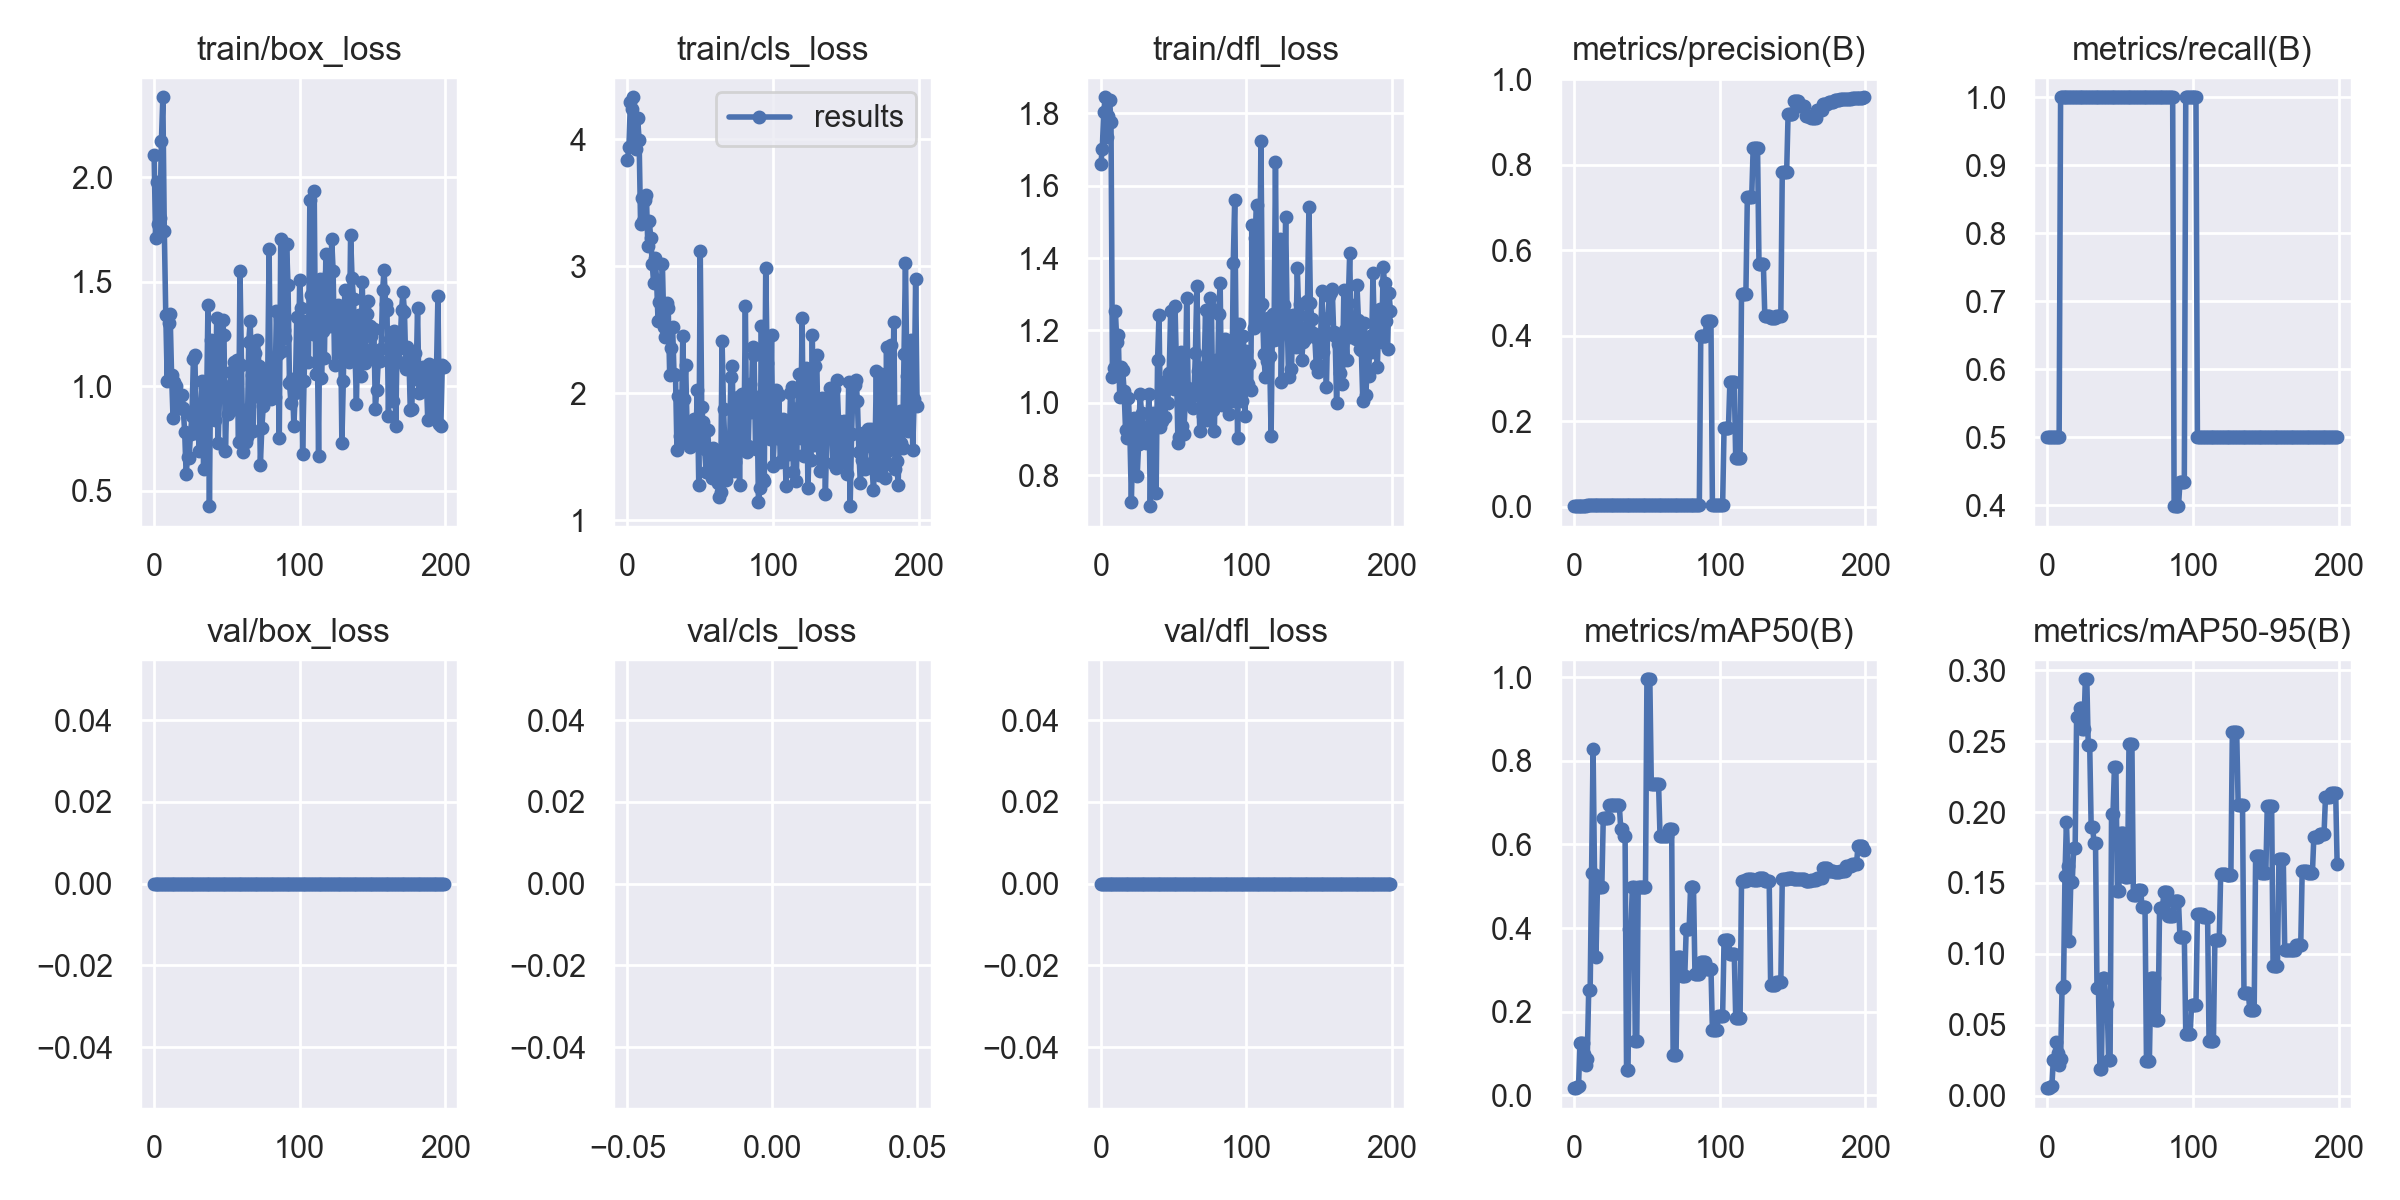

The table this chart was drawn from, first rows:
epoch, train/box_loss, train/cls_loss, train/dfl_loss, metrics/precision(B), metrics/recall(B), metrics/mAP50(B), metrics/mAP50-95(B), val/box_loss, val/cls_loss, val/dfl_loss, lr/pg0, lr/pg1, lr/pg2
0, 2.108, 3.84, 1.661, 0.00167, 0.5, 0.01692, 0.00522, 0, inf, 0, 0.1, 0, 0
1, 1.709, 3.937, 1.7, 0.00167, 0.5, 0.0181, 0.00557, 0, inf, 0, 0.0991, 9.9505e-05, 9.9505e-05
2, 1.978, 4.294, 1.803, 0.00167, 0.5, 0.01946, 0.00598, 0, inf, 0, 0.0982, 0.000198, 0.000198
3, 1.775, 4.242, 1.844, 0.00167, 0.5, 0.02105, 0.00645, 0, inf, 0, 0.0973, 0.0002955, 0.0002955
4, 1.806, 4.332, 1.735, 0.00167, 0.5, 0.1242, 0.02525, 0, inf, 0, 0.09639, 0.0003921, 0.0003921
5, 2.173, 3.982, 1.794, 0.00167, 0.5, 0.1242, 0.02526, 0, inf, 0, 0.09549, 0.0004876, 0.0004876
6, 2.383, 3.925, 1.838, 0.00167, 0.5, 0.1242, 0.03754, 0, inf, 0, 0.09458, 0.0005822, 0.0005822
7, 1.744, 4.167, 1.777, 0.00167, 0.5, 0.09942, 0.03012, 0, inf, 0, 0.09368, 0.0006757, 0.0006757
8, 1.343, 3.998, 1.072, 0.00167, 0.5, 0.07114, 0.02163, 0, inf, 0, 0.09277, 0.0007683, 0.0007683
9, 1.027, 3.336, 1.097, 0.00333, 1, 0.08689, 0.02573, 0, inf, 0, 0.09186, 0.0008599, 0.0008599
10, 1.303, 3.538, 1.254, 0.00333, 1, 0.252, 0.07556, 0, inf, 0, 0.09095, 0.0009505, 0.0009505
11, 1.346, 3.358, 1.169, 0.00333, 1, 0.2524, 0.07736, 0, inf, 0, 0.09004, 0.00104, 0.00104
12, 1.054, 3.519, 1.188, 0.00333, 1, 0.5307, 0.155, 0, inf, 0, 0.08913, 0.001129, 0.001129
13, 0.8475, 3.562, 1.015, 0.00333, 1, 0.8283, 0.193, 0, inf, 0, 0.08822, 0.001216, 0.001216
14, 1.022, 3.158, 1.1, 0.00333, 1, 0.5262, 0.1623, 0, inf, 0, 0.0873, 0.001303, 0.001303
15, 1.003, 3.356, 1.092, 0.00333, 1, 0.3317, 0.1089, 0, inf, 0, 0.08639, 0.001389, 0.001389
16, 0.9625, 3.224, 1.034, 0.00333, 1, 0.4975, 0.1506, 0, inf, 0, 0.08547, 0.001473, 0.001473
17, 0.8955, 3.019, 0.924, 0.00333, 1, 0.4975, 0.1506, 0, inf, 0, 0.08456, 0.001557, 0.001557
18, 0.8948, 2.866, 0.9014, 0.00333, 1, 0.4975, 0.1749, 0, inf, 0, 0.08364, 0.00164, 0.00164
19, 0.9611, 3.062, 1.013, 0.00333, 1, 0.4975, 0.1749, 0, inf, 0, 0.08272, 0.001721, 0.001721
20, 0.8947, 2.895, 0.9122, 0.00333, 1, 0.6633, 0.2668, 0, inf, 0, 0.0818, 0.001802, 0.001802
21, 0.7815, 2.572, 0.7271, 0.00333, 1, 0.6633, 0.2668, 0, inf, 0, 0.08088, 0.001882, 0.001882
22, 0.5795, 2.722, 0.9056, 0.00333, 1, 0.6633, 0.2737, 0, inf, 0, 0.07996, 0.00196, 0.00196
23, 0.6607, 2.709, 0.9587, 0.00333, 1, 0.6633, 0.2737, 0, inf, 0, 0.07904, 0.002038, 0.002038
24, 0.6584, 3.018, 0.9339, 0.00333, 1, 0.695, 0.2589, 0, inf, 0, 0.07812, 0.002115, 0.002115
25, 0.7714, 2.524, 0.7983, 0.00333, 1, 0.695, 0.2589, 0, inf, 0, 0.07719, 0.002191, 0.002191
26, 0.8605, 2.444, 0.8869, 0.00333, 1, 0.695, 0.2937, 0, inf, 0, 0.07626, 0.002265, 0.002265
27, 1.133, 2.711, 1.025, 0.00333, 1, 0.695, 0.2937, 0, inf, 0, 0.07534, 0.002339, 0.002339
28, 1.149, 2.674, 0.9705, 0.00333, 1, 0.695, 0.2472, 0, inf, 0, 0.07441, 0.002412, 0.002412
29, 0.7786, 2.147, 0.9304, 0.00333, 1, 0.695, 0.2472, 0, inf, 0, 0.07348, 0.002484, 0.002484
30, 0.8327, 2.353, 0.9217, 0.00333, 1, 0.695, 0.1897, 0, inf, 0, 0.07255, 0.002554, 0.002554
31, 0.69, 2.524, 0.8894, 0.00333, 1, 0.695, 0.1897, 0, inf, 0, 0.07162, 0.002624, 0.002624
32, 0.8953, 2.155, 0.902, 0.00333, 1, 0.6379, 0.1781, 0, inf, 0, 0.07069, 0.002693, 0.002693
33, 1.024, 2.145, 1.024, 0.00333, 1, 0.6379, 0.1781, 0, inf, 0, 0.06976, 0.002761, 0.002761
34, 0.6065, 1.552, 0.7142, 0.00333, 1, 0.62, 0.07616, 0, inf, 0, 0.06883, 0.002828, 0.002828
35, 0.9947, 1.974, 0.9381, 0.00333, 1, 0.62, 0.07616, 0, inf, 0, 0.06789, 0.002894, 0.002894
36, 0.8854, 1.666, 0.971, 0.00333, 1, 0.05976, 0.01848, 0, inf, 0, 0.06696, 0.002959, 0.002959
37, 1.391, 1.622, 0.9629, 0.00333, 1, 0.05976, 0.01848, 0, inf, 0, 0.06602, 0.003022, 0.003022
38, 0.4273, 2.453, 0.7507, 0.00333, 1, 0.398, 0.08311, 0, inf, 0, 0.06509, 0.003085, 0.003085
39, 1.223, 1.952, 1.117, 0.00333, 1, 0.398, 0.08311, 0, inf, 0, 0.06415, 0.003147, 0.003147
40, 1.053, 2.221, 1.244, 0.00333, 1, 0.4975, 0.06446, 0, inf, 0, 0.06321, 0.003208, 0.003208
41, 1.184, 1.71, 0.9317, 0.00333, 1, 0.4975, 0.06446, 0, inf, 0, 0.06227, 0.003268, 0.003268
42, 0.8381, 1.74, 0.9487, 0.00333, 1, 0.1303, 0.02541, 0, inf, 0, 0.06133, 0.003327, 0.003327
43, 1.327, 1.577, 1.057, 0.00333, 1, 0.1303, 0.02541, 0, inf, 0, 0.06039, 0.003385, 0.003385
44, 0.7294, 1.718, 0.9603, 0.00333, 1, 0.4975, 0.1989, 0, inf, 0, 0.05944, 0.003442, 0.003442
45, 0.9724, 1.644, 1.043, 0.00333, 1, 0.4975, 0.1989, 0, inf, 0, 0.0585, 0.003498, 0.003498
46, 1.241, 1.794, 1, 0.00333, 1, 0.4975, 0.2318, 0, inf, 0, 0.05755, 0.003553, 0.003553
47, 1.319, 1.643, 1.083, 0.00333, 1, 0.4975, 0.2318, 0, inf, 0, 0.05661, 0.003606, 0.003606
48, 1.244, 2.026, 1.255, 0.00333, 1, 0.4975, 0.1444, 0, inf, 0, 0.05566, 0.003659, 0.003659
49, 0.6911, 1.274, 1.043, 0.00333, 1, 0.4975, 0.1444, 0, inf, 0, 0.05471, 0.003711, 0.003711
50, 0.9541, 3.123, 1.039, 0.00333, 1, 0.995, 0.1851, 0, inf, 0, 0.05376, 0.003762, 0.003762
51, 0.8658, 1.888, 1.266, 0.00333, 1, 0.995, 0.1851, 0, inf, 0, 0.05281, 0.003812, 0.003812
52, 1.002, 1.772, 1.094, 0.00333, 1, 0.995, 0.1851, 0, inf, 0, 0.05186, 0.003861, 0.003861
53, 1.069, 1.558, 0.8888, 0.00333, 1, 0.745, 0.1543, 0, inf, 0, 0.05091, 0.003909, 0.003909
54, 0.9157, 1.382, 0.9055, 0.00333, 1, 0.745, 0.1543, 0, inf, 0, 0.04996, 0.003957, 0.003957
55, 1.115, 1.707, 1.142, 0.00333, 1, 0.745, 0.1543, 0, inf, 0, 0.049, 0.004003, 0.004003
56, 0.8897, 1.558, 0.9345, 0.00333, 1, 0.745, 0.2483, 0, inf, 0, 0.04805, 0.004048, 0.004048
57, 1.127, 1.406, 0.9145, 0.00333, 1, 0.745, 0.2483, 0, inf, 0, 0.04709, 0.004092, 0.004092
58, 0.7332, 1.335, 1.003, 0.00333, 1, 0.745, 0.2483, 0, inf, 0, 0.04614, 0.004135, 0.004135
59, 1.55, 1.568, 1.289, 0.00333, 1, 0.62, 0.1412, 0, inf, 0, 0.04518, 0.004177, 0.004177
... 140 more rows
